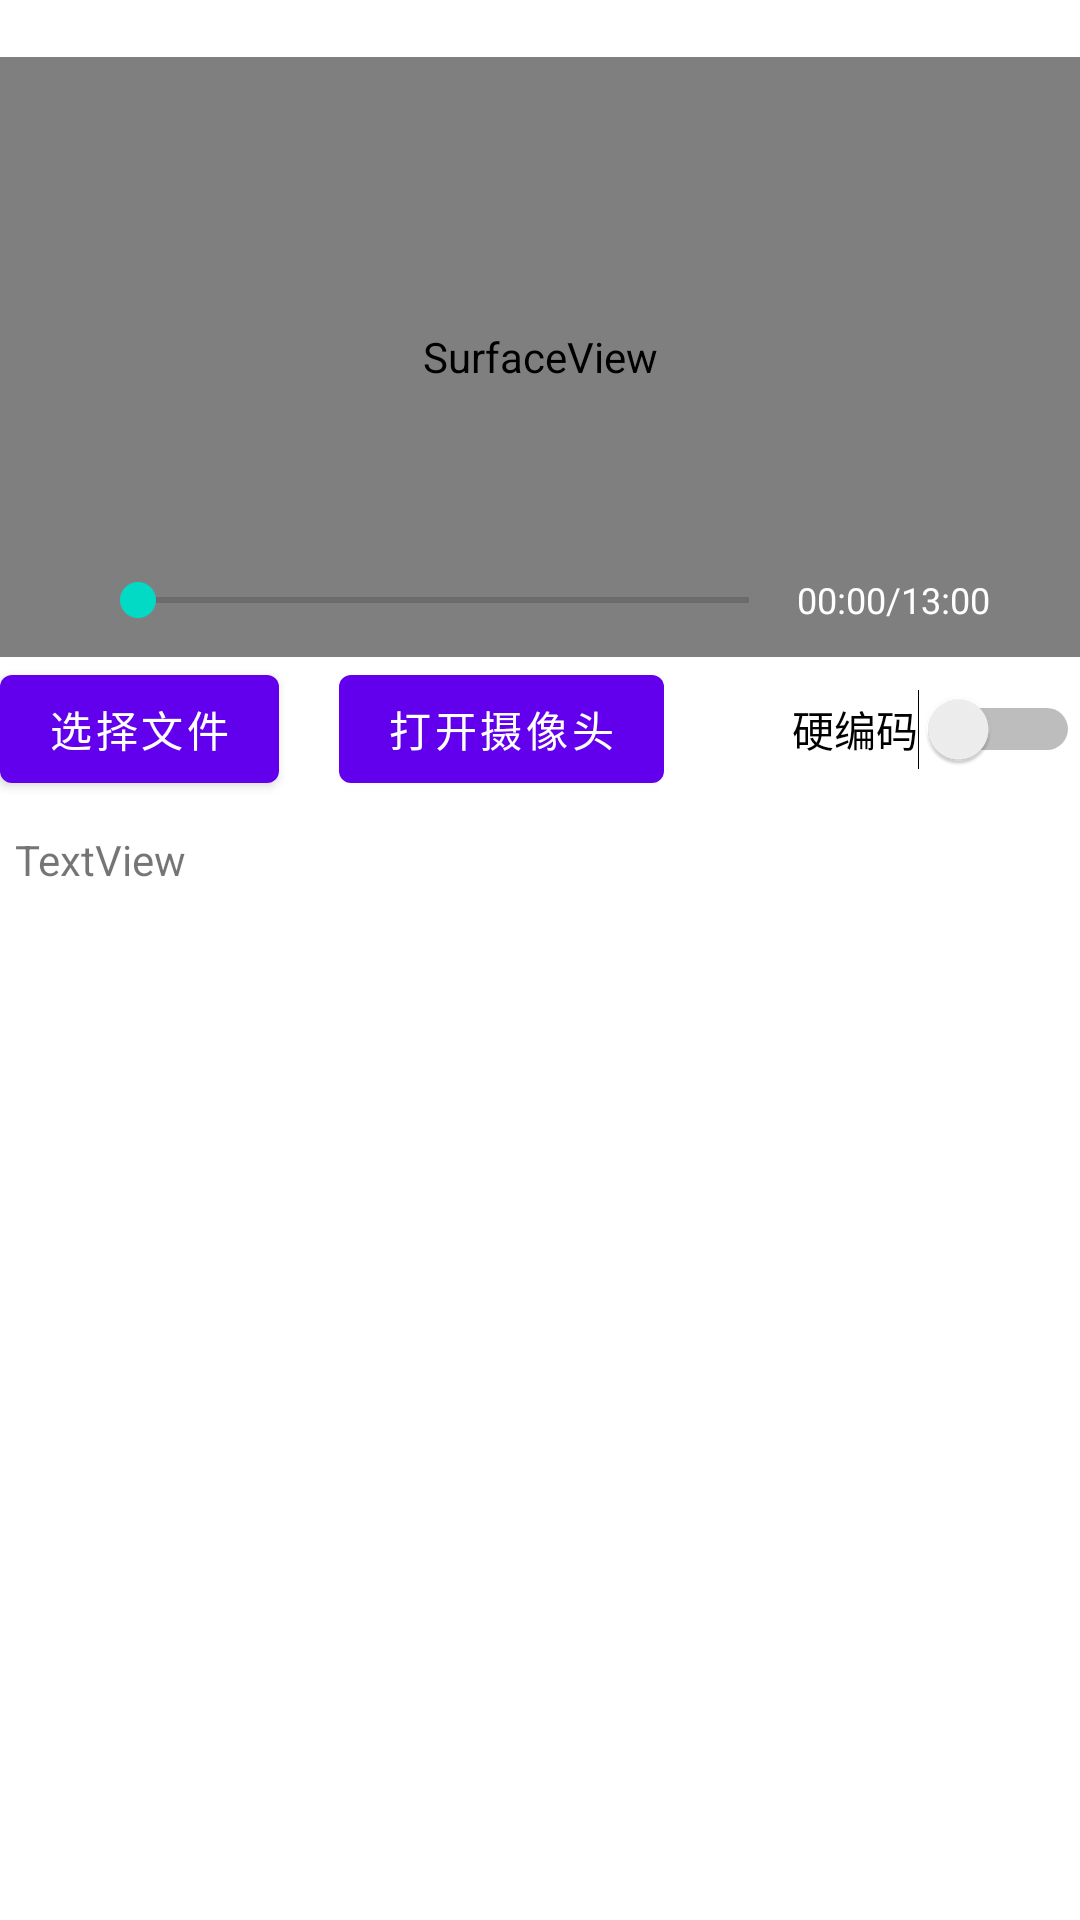

Reconstruct the res/layout file that produces this screen, plus the resources it refers to.
<!-- AndroidManifest.xml: application theme Theme.MediaPlayer -->
<!-- res/layout/activity_video_play.xml -->
<?xml version="1.0" encoding="utf-8"?>
<androidx.constraintlayout.widget.ConstraintLayout xmlns:android="http://schemas.android.com/apk/res/android"
    xmlns:app="http://schemas.android.com/apk/res-auto"
    xmlns:tools="http://schemas.android.com/tools"
    android:layout_width="match_parent"
    android:layout_height="match_parent"
    tools:context=".activity.VideoPlayActivity">


    <TextView
        android:id="@+id/status_bar"
        android:layout_width="match_parent"
        android:layout_height="0dp"
        app:layout_constraintEnd_toEndOf="parent"
        app:layout_constraintStart_toStartOf="parent"
        app:layout_constraintTop_toTopOf="parent"/>

    <androidx.constraintlayout.widget.ConstraintLayout
        android:id="@+id/cl_surface_window"
        android:layout_width="match_parent"
        android:layout_height="200dp"
        android:background="#000000"
        app:layout_constraintEnd_toEndOf="parent"
        app:layout_constraintStart_toStartOf="parent"
        app:layout_constraintTop_toBottomOf="@+id/status_bar">

        <SurfaceView
            android:id="@+id/surface"
            android:layout_width="match_parent"
            android:layout_height="match_parent"
            app:layout_constraintBottom_toBottomOf="parent"
            app:layout_constraintEnd_toEndOf="parent"
            app:layout_constraintStart_toStartOf="parent"
            app:layout_constraintTop_toTopOf="parent" />

        <LinearLayout
            android:id="@+id/ll_surface_top_Toole"
            android:layout_width="match_parent"
            android:layout_height="20dp"
            android:orientation="horizontal"
            app:layout_constraintEnd_toEndOf="parent"
            app:layout_constraintStart_toStartOf="parent"
            app:layout_constraintTop_toTopOf="parent">

        </LinearLayout>

        <LinearLayout
            android:id="@+id/ll_surface_bottom_Toole"
            android:layout_width="match_parent"
            android:layout_height="wrap_content"
            android:orientation="horizontal"
            android:gravity="center_vertical"
            app:layout_constraintBottom_toBottomOf="parent"
            app:layout_constraintEnd_toEndOf="parent"
            app:layout_constraintStart_toStartOf="parent"
            android:paddingBottom="10dp">

            <ImageView
                android:id="@+id/iv_play"
                android:layout_width="wrap_content"
                android:layout_height="wrap_content"
                app:srcCompat="@drawable/play_icon"
                android:layout_marginEnd="10dp"
                android:layout_marginStart="20dp"/>

            <SeekBar
                android:id="@+id/seekBar"
                android:layout_width="wrap_content"
                android:layout_height="wrap_content"
                android:layout_weight="1" />

            <TextView
                android:id="@+id/tv_time_progress"
                android:layout_width="wrap_content"
                android:layout_height="wrap_content"
                android:textSize="12sp"
                android:textColor="#FFFFFF"
                android:text="00:00/13:00" />

            <ImageView
                android:id="@+id/iv_full_screen"
                android:layout_width="wrap_content"
                android:layout_height="wrap_content"
                app:srcCompat="@drawable/full_screen_icon"
                android:layout_marginEnd="20dp"
                android:layout_marginStart="10dp"/>


        </LinearLayout>


    </androidx.constraintlayout.widget.ConstraintLayout>

    <Button
        android:id="@+id/btn_choose_file"
        android:layout_width="wrap_content"
        android:layout_height="wrap_content"
        android:text="选择文件"
        app:layout_constraintStart_toStartOf="parent"
        app:layout_constraintTop_toBottomOf="@+id/cl_surface_window" />

    <Button
        android:id="@+id/btn_open_camera"
        android:layout_width="wrap_content"
        android:layout_height="wrap_content"
        android:text="打开摄像头"
        android:layout_marginStart="20dp"
        app:layout_constraintStart_toEndOf="@+id/btn_choose_file"
        app:layout_constraintTop_toBottomOf="@+id/cl_surface_window" />

    <Switch
        android:id="@+id/switch1"
        android:layout_width="wrap_content"
        android:layout_height="wrap_content"
        android:minHeight="48dp"
        android:text="硬编码"
        app:layout_constraintEnd_toEndOf="parent"
        app:layout_constraintTop_toBottomOf="@+id/cl_surface_window"
        tools:ignore="UseSwitchCompatOrMaterialXml" />

    <ScrollView
        android:id="@+id/scroll"
        android:layout_width="0dp"
        android:layout_height="0dp"
        android:layout_marginLeft="5dp"
        android:layout_marginTop="10dp"
        android:layout_marginRight="5dp"
        android:layout_marginBottom="10dp"
        app:layout_constraintBottom_toBottomOf="parent"
        app:layout_constraintEnd_toEndOf="parent"
        app:layout_constraintStart_toStartOf="parent"
        app:layout_constraintTop_toBottomOf="@+id/switch1">

        <TextView
            android:id="@+id/tv_log"
            android:layout_width="match_parent"
            android:layout_height="wrap_content"
            android:gravity="left"
            android:hint=""
            android:text="TextView" />
    </ScrollView>

</androidx.constraintlayout.widget.ConstraintLayout>


































































<!-- resources referenced by this layout -->
<resources>
  <style name="Theme.MediaPlayer" parent="Theme.MaterialComponents.DayNight.DarkActionBar">
          
          <item name="colorPrimary">@color/purple_500</item>
          <item name="colorPrimaryVariant">@color/purple_700</item>
          <item name="colorOnPrimary">@color/white</item>
          
          <item name="colorSecondary">@color/teal_200</item>
          <item name="colorSecondaryVariant">@color/teal_700</item>
          <item name="colorOnSecondary">@color/black</item>
          
          <item name="android:statusBarColor" tools:targetApi="l">?attr/colorPrimaryVariant</item>
          
      </style>
  <!-- not gathered from this repository: default colours our renderer supplied (Android Studio template values) -->
  <color name="purple_500">#FF6200EE</color>
  <color name="purple_700">#FF3700B3</color>
  <color name="teal_200">#FF03DAC5</color>
  <color name="teal_700">#FF018786</color>
  <color name="black">#FF000000</color>
  <color name="white">#FFFFFFFF</color>
</resources>
